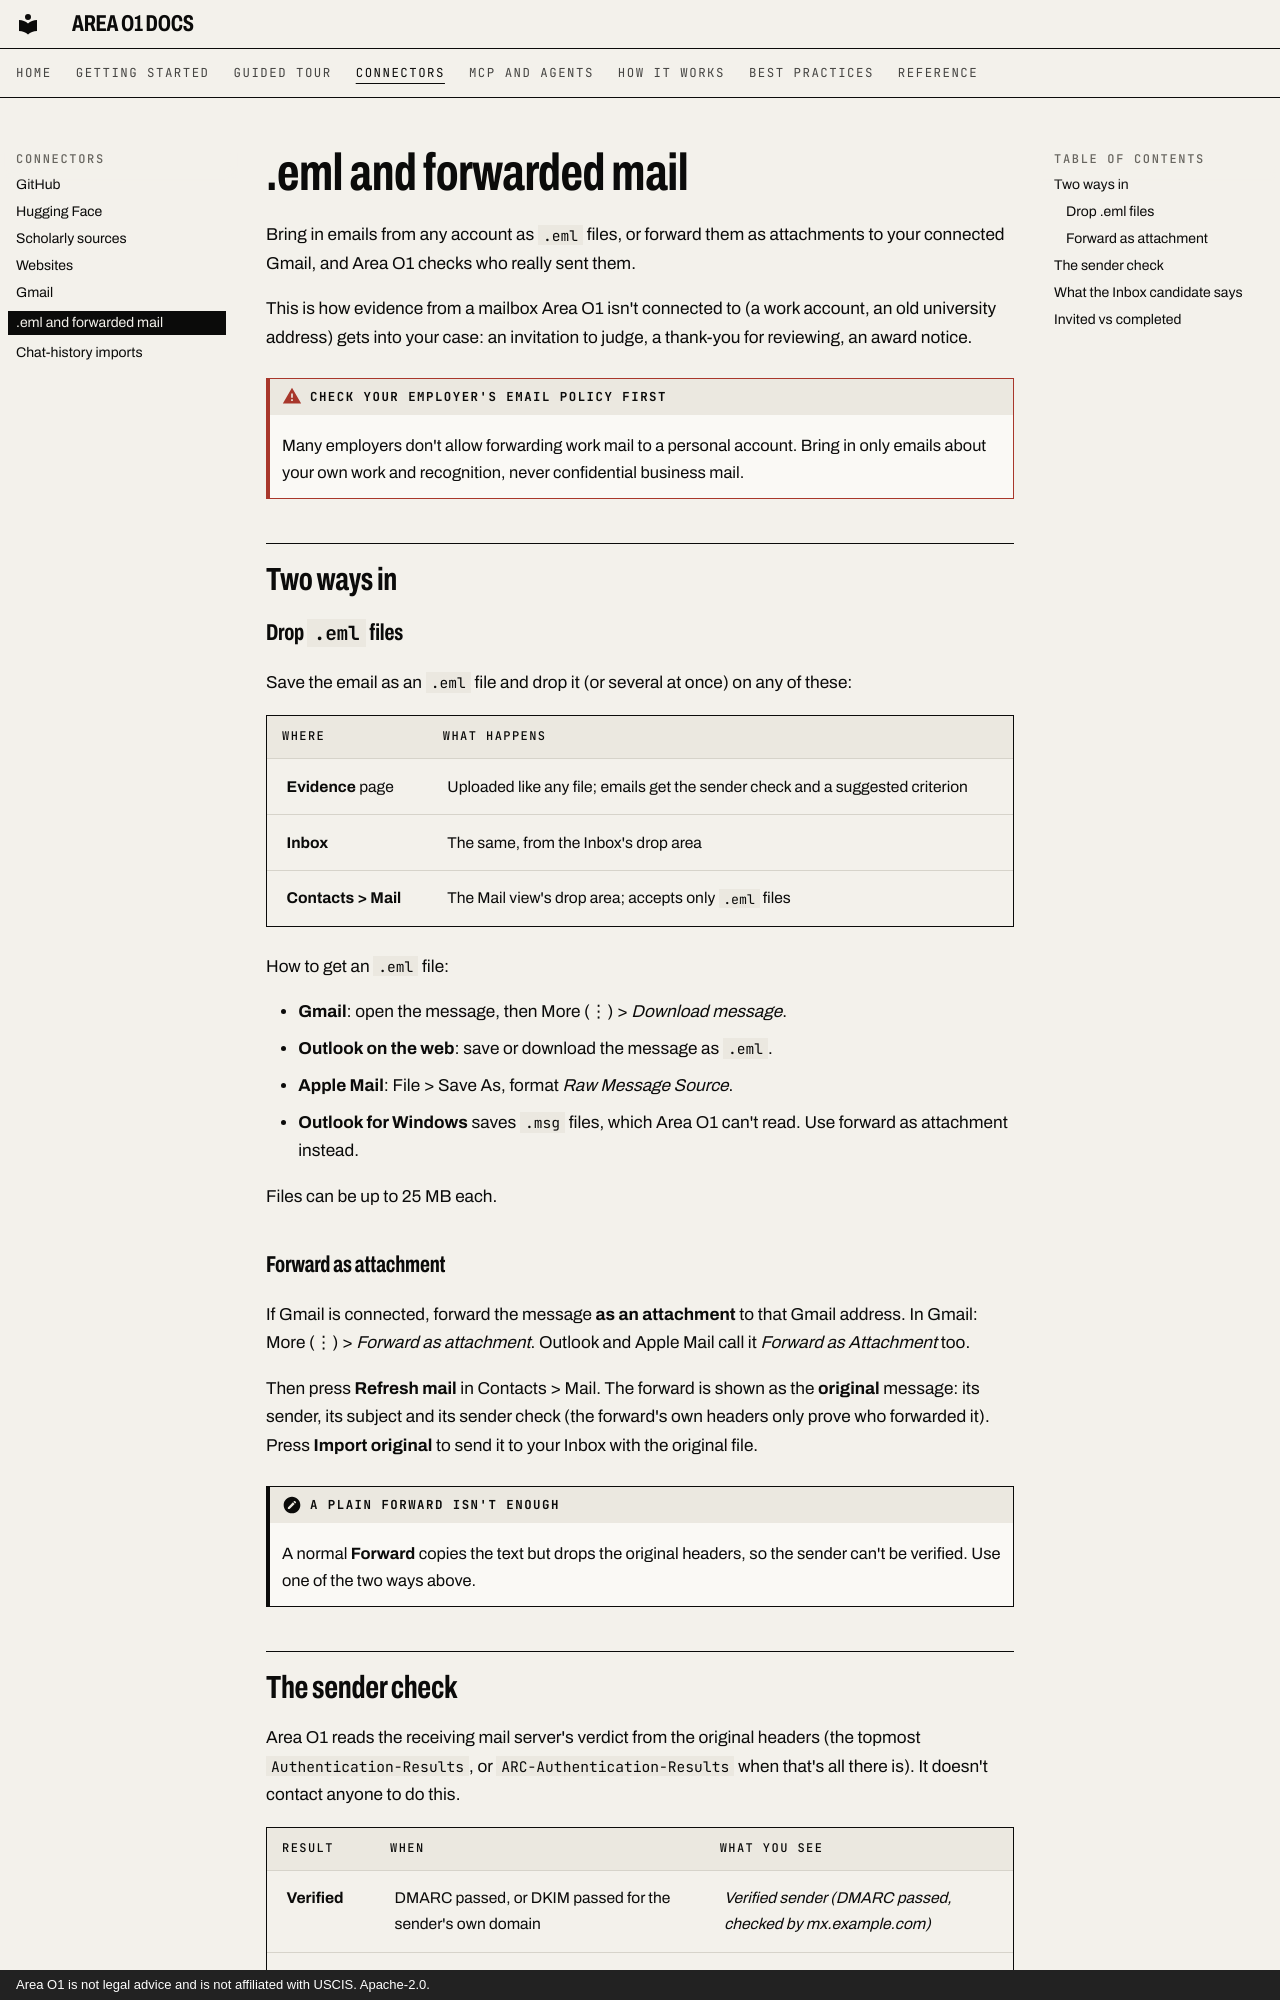

repository: ris3abh/Lighthouse · page: connectors/eml/index.html · generator: mkdocs · copyright: Area O1 is not legal advice and is not affiliated with USCIS. Apache-2.0.

# .eml and forwarded mail

Bring in emails from any account as `.eml` files, or forward them as attachments to your connected Gmail, and
Area O1 checks who really sent them.

This is how evidence from a mailbox Area O1 isn't connected to (a work account, an old university address) gets
into your case: an invitation to judge, a thank-you for reviewing, an award notice.

!!! warning "Check your employer's email policy first"
    Many employers don't allow forwarding work mail to a personal account. Bring in only emails about your own work
    and recognition, never confidential business mail.

## Two ways in

### Drop `.eml` files

Save the email as an `.eml` file and drop it (or several at once) on any of these:

| Where | What happens |
|---|---|
| **Evidence** page | Uploaded like any file; emails get the sender check and a suggested criterion |
| **Inbox** | The same, from the Inbox's drop area |
| **Contacts > Mail** | The Mail view's drop area; accepts only `.eml` files |

How to get an `.eml` file:

- **Gmail**: open the message, then More (⋮) > *Download message*.
- **Outlook on the web**: save or download the message as `.eml`.
- **Apple Mail**: File > Save As, format *Raw Message Source*.
- **Outlook for Windows** saves `.msg` files, which Area O1 can't read. Use forward as attachment instead.

Files can be up to 25 MB each.

### Forward as attachment

If Gmail is connected, forward the message **as an attachment** to that Gmail address. In Gmail: More (⋮) >
*Forward as attachment*. Outlook and Apple Mail call it *Forward as Attachment* too.

Then press **Refresh mail** in Contacts > Mail. The forward is shown as the **original** message: its sender, its
subject and its sender check (the forward's own headers only prove who forwarded it). Press **Import original** to
send it to your Inbox with the original file.

!!! note "A plain Forward isn't enough"
    A normal **Forward** copies the text but drops the original headers, so the sender can't be verified. Use one
    of the two ways above.
